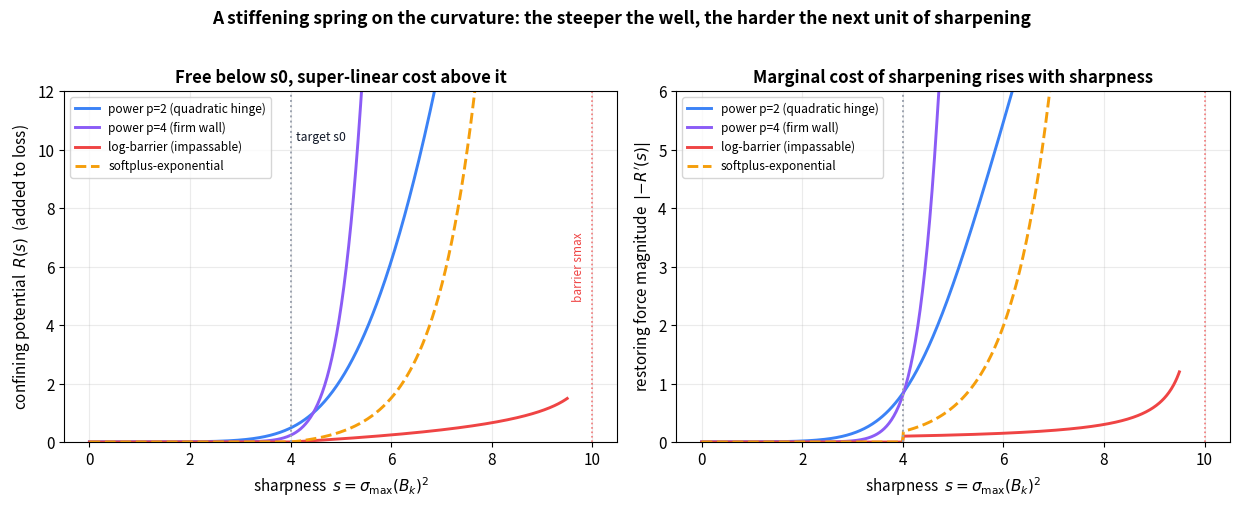
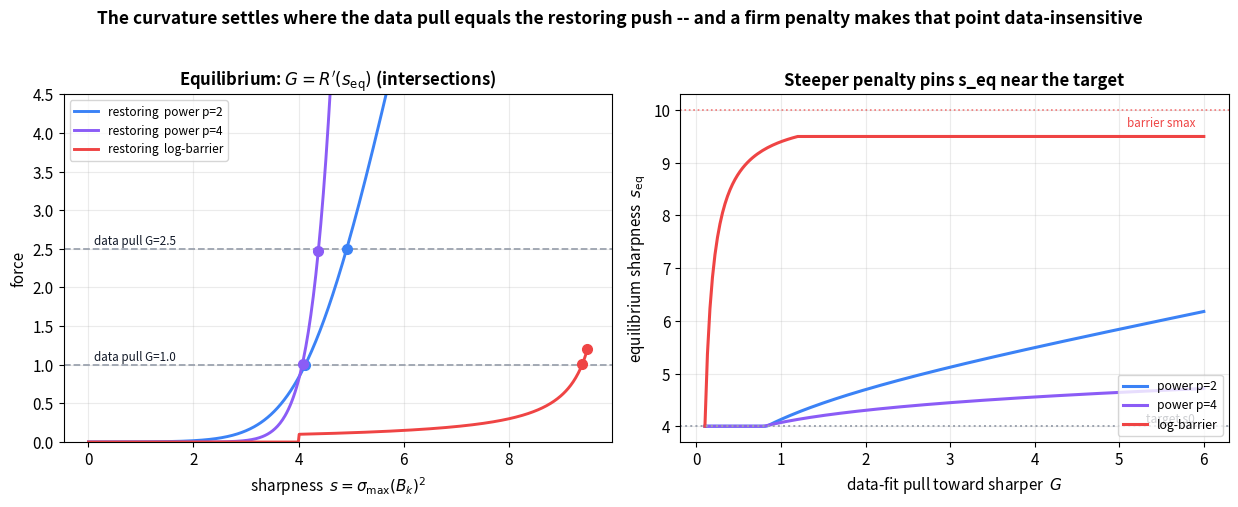
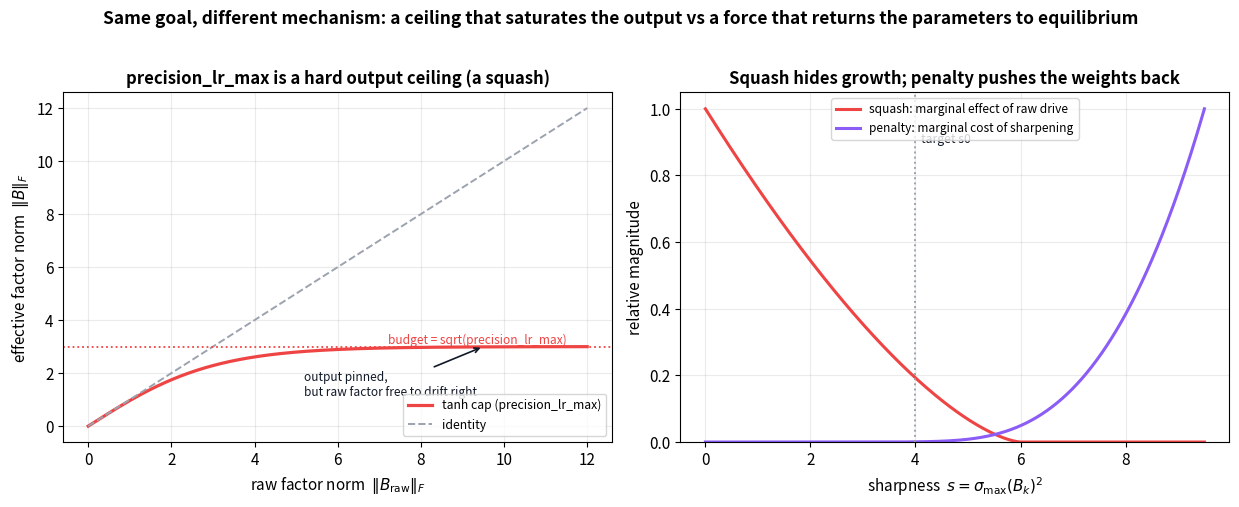
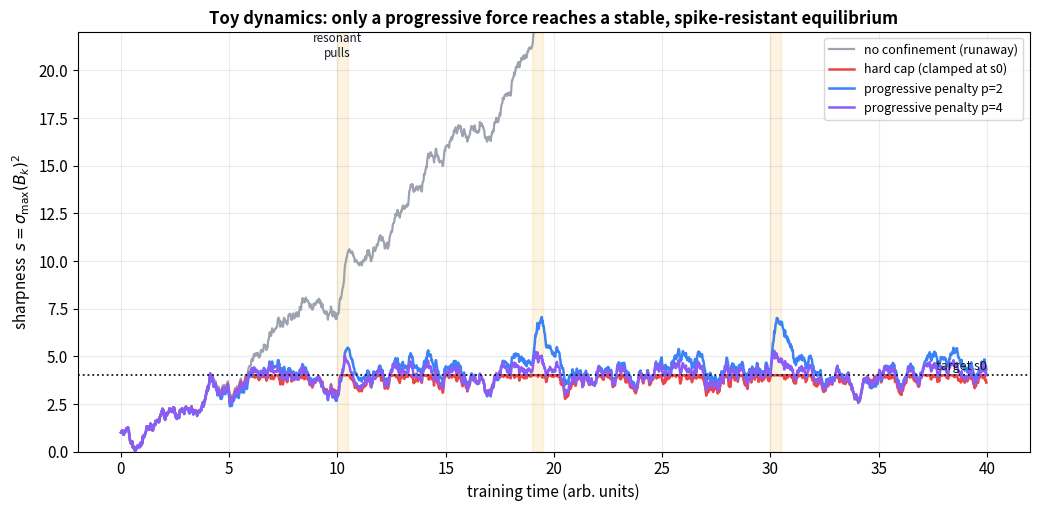

These charts were generated, in order, by the following Python code:
"""Figures for Progressive_Curvature_Confinement_for_Aniso_Gaussian_Vtheta.md.

Generates four PNGs into the same folder. Every curve is an exact evaluation
of a confining potential / restoring force discussed in the note, or a
transparent toy SDE simulation of the sharpness coordinate under those
forces -- nothing is fit or hand-drawn:

  cc_confining_potentials.png -- the confining potential R(s) and its
                                 restoring force -R'(s) for the three
                                 families (quadratic-hinge power p=2 and
                                 p=4, log-barrier, softplus-exponential);
                                 the "increasingly hard the sharper it gets"
                                 property made explicit.
  cc_equilibrium.png          -- force balance: the (roughly constant) data
                                 pull G intersects the restoring force at the
                                 equilibrium sharpness s_eq; steeper penalties
                                 pin s_eq near the target s0 regardless of G.
  cc_cap_vs_penalty.png       -- precision_lr_max's tanh squash (a hard
                                 output ceiling, but the raw factor can drift
                                 unboundedly behind it) vs a penalty (which
                                 pushes the actual weights back to an
                                 equilibrium). Panel A is the exact
                                 _bound_lowrank map; panel B is the marginal
                                 cost/benefit of further sharpening.
  cc_trajectory.png           -- toy Ornstein-Uhlenbeck-style simulation of
                                 s(t) = sigma_max(B_k)^2 under no confinement
                                 (runaway), a hard cap (clamped), and two
                                 progressive penalties (settle to equilibrium).
                                 Schematic, but a real integration of
                                 ds = (G - R'(s)) dt + noise, not a drawing.

The tanh-cap panel reproduces model_aniso_gaussian_vtheta.py's
_bound_lowrank exactly: ||B_out||_F = budget * tanh(||B_in||_F / budget).
"""

import numpy as np
import matplotlib.pyplot as plt
from matplotlib.lines import Line2D

plt.rcParams.update({
    "font.size": 11,
    "axes.titlesize": 12,
    "axes.titleweight": "bold",
    "figure.dpi": 150,
})

GREEN = "#22C55E"
BLUE = "#3B82F6"
RED = "#EF4444"
PURPLE = "#8B5CF6"
GREY = "#9CA3AF"
DARK = "#111827"
AMBER = "#F59E0B"


def _softplus(x):
    # numerically stable softplus
    return np.logaddexp(0.0, x)


def _logistic(x):
    return 1.0 / (1.0 + np.exp(-x))


# ---------------------------------------------------------------------------
# Confining potentials and their restoring forces.
#   s   = sharpness coordinate = sigma_max(B_k)^2
#   s0  = target / free-below threshold
#   smx = hard barrier ceiling (log-barrier only)
# All R are ~0 (or gentle) below s0 and grow super-linearly above it.
# ---------------------------------------------------------------------------
S0 = 4.0
SMX = 10.0
BETA = 1.2
LAM = 1.0


def R_power(s, p, lam=LAM, s0=S0, beta=BETA):
    z = beta * (s - s0)
    return lam * _softplus(z) ** p


def dR_power(s, p, lam=LAM, s0=S0, beta=BETA):
    z = beta * (s - s0)
    return lam * p * beta * _softplus(z) ** (p - 1) * _logistic(z)


def R_barrier(s, lam=0.6, smx=SMX, s0=S0):
    # confining only near the wall; shifted so R(s0)=0 for a fair overlay
    out = -lam * (np.log(np.clip(smx - s, 1e-9, None)) - np.log(smx - s0))
    out[s <= s0] = 0.0
    return out


def dR_barrier(s, lam=0.6, smx=SMX, s0=S0):
    out = lam / np.clip(smx - s, 1e-9, None)
    out[s <= s0] = 0.0
    return out


def R_softexp(s, lam=0.15, s0=S0, beta=BETA):
    return lam * (np.exp(beta * (s - s0)) - 1.0) * (s > s0)


def dR_softexp(s, lam=0.15, s0=S0, beta=BETA):
    return lam * beta * np.exp(beta * (s - s0)) * (s > s0)


def fig_potentials():
    fig, axes = plt.subplots(1, 2, figsize=(12.5, 4.9))
    s = np.linspace(0, 9.5, 600)
    R_CEIL, F_CEIL = 12.0, 6.0

    curves = [
        ("power p=2 (quadratic hinge)", BLUE, "-",
         R_power(s, 2), dR_power(s, 2)),
        ("power p=4 (firm wall)", PURPLE, "-",
         R_power(s, 4), dR_power(s, 4)),
        ("log-barrier (impassable)", RED, "-",
         R_barrier(s), dR_barrier(s)),
        ("softplus-exponential", AMBER, "--",
         R_softexp(s), dR_softexp(s)),
    ]

    ax = axes[0]
    ax.set_ylim(0, R_CEIL)
    for name, c, ls, R, _dR in curves:
        ax.plot(s, np.minimum(R, R_CEIL * 1.02), ls, color=c, lw=2.1,
                label=name)
    ax.axvline(S0, color=GREY, ls=":", lw=1.4)
    ax.text(S0 + 0.1, R_CEIL * 0.86, "target s0", fontsize=8.8, color=DARK)
    ax.axvline(SMX, color=RED, ls=":", lw=1.2, alpha=0.7)
    ax.text(SMX - 0.15, R_CEIL * 0.5, "barrier smax", fontsize=8.5,
            color=RED, ha="right", rotation=90, va="center")
    ax.set_xlabel(r"sharpness  $s=\sigma_{\max}(B_k)^2$")
    ax.set_ylabel(r"confining potential  $R(s)$  (added to loss)")
    ax.set_title("Free below s0, super-linear cost above it")
    ax.legend(fontsize=8.6, loc="upper left")
    ax.grid(alpha=0.25)

    ax = axes[1]
    ax.set_ylim(0, F_CEIL)
    for name, c, ls, _R, dR in curves:
        ax.plot(s, np.minimum(dR, F_CEIL * 1.02), ls, color=c, lw=2.1,
                label=name)
    ax.axvline(S0, color=GREY, ls=":", lw=1.4)
    ax.axvline(SMX, color=RED, ls=":", lw=1.2, alpha=0.7)
    ax.set_xlabel(r"sharpness  $s=\sigma_{\max}(B_k)^2$")
    ax.set_ylabel(r"restoring force magnitude  $|{-R'(s)}|$")
    ax.set_title("Marginal cost of sharpening rises with sharpness")
    ax.legend(fontsize=8.6, loc="upper left")
    ax.grid(alpha=0.25)

    fig.suptitle(
        "A stiffening spring on the curvature: the steeper the well, the "
        "harder the next unit of sharpening",
        fontsize=12.5, fontweight="bold", y=1.02)
    fig.tight_layout()
    fig.savefig("cc_confining_potentials.png", bbox_inches="tight")
    plt.close(fig)


# ---------------------------------------------------------------------------
# Equilibrium: data pull G balances the restoring force R'(s).
# ---------------------------------------------------------------------------
def fig_equilibrium():
    fig, axes = plt.subplots(1, 2, figsize=(12.5, 4.9))
    s = np.linspace(0, 9.5, 600)

    ax = axes[0]
    ax.set_ylim(0, 4.5)
    forces = [
        ("power p=2", BLUE, dR_power(s, 2)),
        ("power p=4", PURPLE, dR_power(s, 4)),
        ("log-barrier", RED, dR_barrier(s)),
    ]
    for name, c, dR in forces:
        ax.plot(s, np.minimum(dR, 4.5 * 1.02), color=c, lw=2.1,
                label=f"restoring  {name}")
    pulls = [1.0, 2.5]
    for G in pulls:
        ax.axhline(G, color=GREY, ls="--", lw=1.3)
        ax.text(0.1, G + 0.06, f"data pull G={G}", fontsize=8.4, color=DARK)
        for name, c, dR in forces:
            idx = np.argmin(np.abs(dR - G))
            ax.plot(s[idx], dR[idx], "o", color=c, ms=7, zorder=5)
    ax.set_xlabel(r"sharpness  $s=\sigma_{\max}(B_k)^2$")
    ax.set_ylabel(r"force")
    ax.set_title(r"Equilibrium: $G=R'(s_{\mathrm{eq}})$ (intersections)")
    ax.legend(fontsize=8.6, loc="upper left")
    ax.grid(alpha=0.25)

    # Panel B: s_eq as a function of data pull G, for increasing steepness.
    ax = axes[1]
    Gs = np.linspace(0.1, 6.0, 200)
    ss = np.linspace(S0, 9.499, 4000)
    for name, c, p in [("power p=2", BLUE, 2), ("power p=4", PURPLE, 4)]:
        dR = dR_power(ss, p)
        seq = np.interp(Gs, dR, ss)
        ax.plot(Gs, seq, color=c, lw=2.2, label=name)
    dRb = dR_barrier(ss)
    seqb = np.interp(Gs, dRb, ss)
    ax.plot(Gs, seqb, color=RED, lw=2.2, label="log-barrier")
    ax.axhline(S0, color=GREY, ls=":", lw=1.4)
    ax.text(5.9, S0 + 0.08, "target s0", ha="right", fontsize=8.6, color=DARK)
    ax.axhline(SMX, color=RED, ls=":", lw=1.2, alpha=0.7)
    ax.text(5.9, SMX - 0.12, "barrier smax", ha="right", fontsize=8.4,
            color=RED, va="top")
    ax.set_xlabel(r"data-fit pull toward sharper  $G$")
    ax.set_ylabel(r"equilibrium sharpness  $s_{\mathrm{eq}}$")
    ax.set_title("Steeper penalty pins s_eq near the target")
    ax.legend(fontsize=8.8, loc="lower right")
    ax.grid(alpha=0.25)

    fig.suptitle(
        "The curvature settles where the data pull equals the restoring "
        "push -- and a firm penalty makes that point data-insensitive",
        fontsize=12.5, fontweight="bold", y=1.02)
    fig.tight_layout()
    fig.savefig("cc_equilibrium.png", bbox_inches="tight")
    plt.close(fig)


# ---------------------------------------------------------------------------
# precision_lr_max (tanh squash) vs a progressive penalty.
# Panel A reproduces _bound_lowrank exactly.
# ---------------------------------------------------------------------------
def fig_cap_vs_penalty():
    fig, axes = plt.subplots(1, 2, figsize=(12.5, 4.9))

    ax = axes[0]
    budget = 3.0                       # sqrt(precision_lr_max)
    fro_in = np.linspace(0, 12, 600)
    fro_out = budget * np.tanh(fro_in / budget)     # _bound_lowrank
    ax.plot(fro_in, fro_out, color=RED, lw=2.3,
            label=r"tanh cap (precision_lr_max)")
    ax.plot(fro_in, fro_in, color=GREY, ls="--", lw=1.4, label="identity")
    ax.axhline(budget, color=RED, ls=":", lw=1.3)
    ax.text(11.5, budget + 0.12, "budget = sqrt(precision_lr_max)",
            ha="right", fontsize=8.6, color=RED)
    ax.annotate("output pinned,\nbut raw factor free to drift right",
                xy=(9.5, budget), xytext=(5.2, 1.15), fontsize=8.6,
                color=DARK,
                arrowprops=dict(arrowstyle="->", color=DARK, lw=1.2))
    ax.set_xlabel(r"raw factor norm  $\|B_{\mathrm{raw}}\|_F$")
    ax.set_ylabel(r"effective factor norm  $\|B\|_F$")
    ax.set_title("precision_lr_max is a hard output ceiling (a squash)")
    ax.legend(fontsize=8.8, loc="lower right")
    ax.grid(alpha=0.25)

    # Panel B: marginal cost/benefit of pushing sharpness further.
    ax = axes[1]
    s = np.linspace(0, 9.5, 600)
    # squash: marginal benefit of more raw drive -> 0 near ceiling (dead grad)
    ceil = 6.0
    marg_benefit = np.clip(1.0 - s / ceil, 0, 1) ** 1.5
    ax.plot(s, marg_benefit, color=RED, lw=2.2,
            label="squash: marginal effect of raw drive")
    ax.plot(s, dR_power(s, 4) / dR_power(np.array([9.5]), 4)[0],
            color=PURPLE, lw=2.2, label="penalty: marginal cost of sharpening")
    ax.axvline(S0, color=GREY, ls=":", lw=1.4)
    ax.text(S0 + 0.1, 0.9, "target s0", fontsize=8.8, color=DARK)
    ax.set_ylim(0, 1.05)
    ax.set_xlabel(r"sharpness  $s=\sigma_{\max}(B_k)^2$")
    ax.set_ylabel("relative magnitude")
    ax.set_title("Squash hides growth; penalty pushes the weights back")
    ax.legend(fontsize=8.6, loc="upper center")
    ax.grid(alpha=0.25)

    fig.suptitle(
        "Same goal, different mechanism: a ceiling that saturates the output "
        "vs a force that returns the parameters to equilibrium",
        fontsize=12.5, fontweight="bold", y=1.02)
    fig.tight_layout()
    fig.savefig("cc_cap_vs_penalty.png", bbox_inches="tight")
    plt.close(fig)


# ---------------------------------------------------------------------------
# Toy SDE for the sharpness coordinate under the different regimes.
#   ds = (G - R'(s)) dt + noise * dW,  with an intermittent boosted pull.
# A transparent integration, not a drawing; seeded for reproducibility.
# ---------------------------------------------------------------------------
def fig_trajectory():
    rng = np.random.default_rng(7)
    T = 2000
    dt = 0.02
    noise = 0.9
    G_base = 1.4
    # intermittent "resonant" boosts to the data pull (the spike driver)
    boost = np.zeros(T)
    for c in (500, 950, 1500):
        boost[c:c + 25] = 7.0

    def run(force_fn, clamp=None):
        s = np.zeros(T)
        s[0] = 1.0
        for t in range(1, T):
            G = G_base + boost[t]
            drift = G - force_fn(s[t - 1])
            s[t] = s[t - 1] + drift * dt + noise * np.sqrt(dt) * rng.standard_normal()
            s[t] = max(s[t], 0.05)
            if clamp is not None:
                s[t] = min(s[t], clamp)
        return s

    rng = np.random.default_rng(7)
    s_none = run(lambda s: 0.0)
    rng = np.random.default_rng(7)
    s_cap = run(lambda s: 0.0, clamp=S0)
    rng = np.random.default_rng(7)
    s_p2 = run(lambda s: dR_power(np.array([s]), 2)[0])
    rng = np.random.default_rng(7)
    s_p4 = run(lambda s: dR_power(np.array([s]), 4)[0])

    fig, ax = plt.subplots(figsize=(10.5, 5.2))
    tt = np.arange(T) * dt
    Y_CEIL = 22.0
    ax.set_ylim(0, Y_CEIL)
    _clip = lambda a: np.minimum(a, Y_CEIL * 1.02)
    ax.plot(tt, _clip(s_none), color=GREY, lw=1.6,
            label="no confinement (runaway)")
    ax.plot(tt, _clip(s_cap), color=RED, lw=1.8, label="hard cap (clamped at s0)")
    ax.plot(tt, _clip(s_p2), color=BLUE, lw=1.8, label="progressive penalty p=2")
    ax.plot(tt, _clip(s_p4), color=PURPLE, lw=1.8, label="progressive penalty p=4")
    ax.axhline(S0, color=DARK, ls=":", lw=1.3)
    ax.text(tt[-1], S0 + 0.3, "target s0", ha="right", fontsize=9, color=DARK)
    for c in (500, 950, 1500):
        ax.axvspan(c * dt, (c + 25) * dt, color=AMBER, alpha=0.12)
    ax.text(500 * dt, Y_CEIL * 0.94, "resonant\npulls",
            fontsize=8.4, color=DARK, ha="center")
    ax.set_xlabel("training time (arb. units)")
    ax.set_ylabel(r"sharpness  $s=\sigma_{\max}(B_k)^2$")
    ax.set_title("Toy dynamics: only a progressive force reaches a stable, "
                 "spike-resistant equilibrium")
    ax.legend(fontsize=9, loc="upper right")
    ax.grid(alpha=0.25)
    fig.tight_layout()
    fig.savefig("cc_trajectory.png", bbox_inches="tight")
    plt.close(fig)


if __name__ == "__main__":
    fig_potentials()
    fig_equilibrium()
    fig_cap_vs_penalty()
    fig_trajectory()
    print("wrote cc_confining_potentials.png, cc_equilibrium.png, "
          "cc_cap_vs_penalty.png, cc_trajectory.png")
